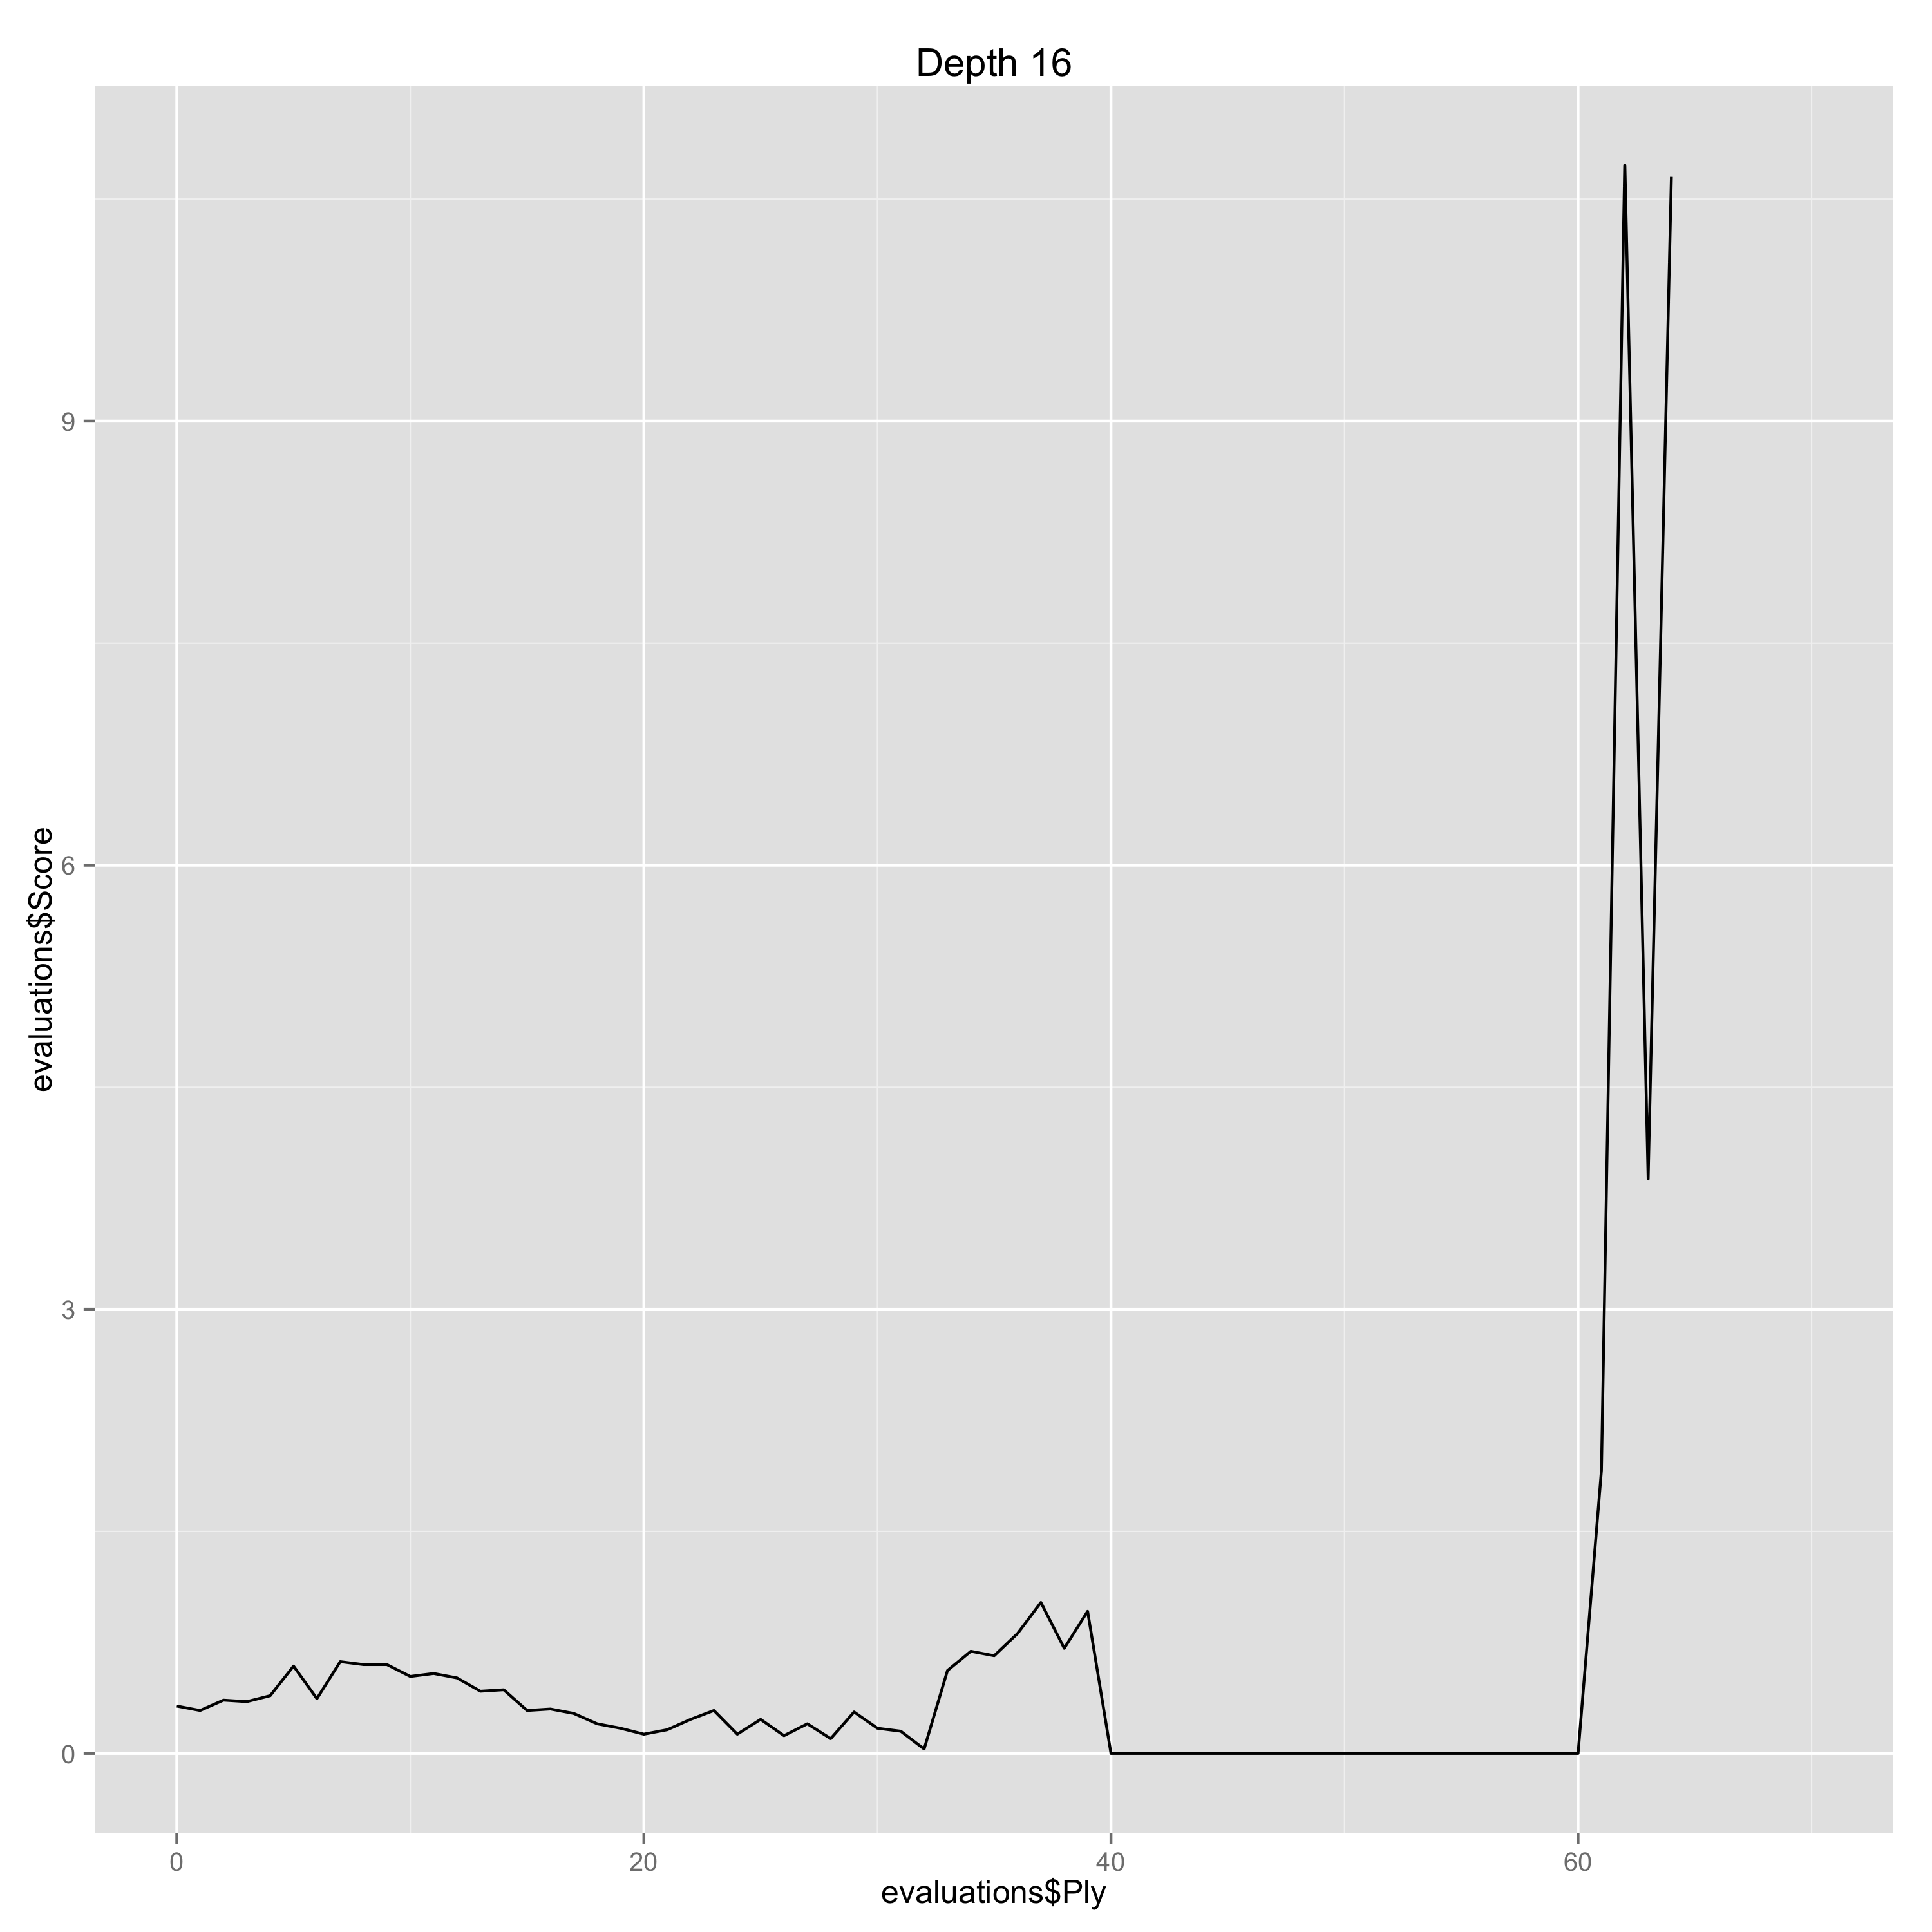

The table this chart was drawn from, first rows:
Ply, Move, White, Black, Score, Eval, Comment
0, [1], e4, , 0.32, 0.32, 
1, [1], , c5, 0.29, 0.03, 
2, [2], Nf3, , 0.36, 0.07, 
3, [2], , e6, 0.35, 0.01, 
4, [3], Nc3, , 0.39, 0.04, 
5, [3], , a6, 0.59, -0.2, 
6, [4], Be2, , 0.37, -0.22, 
7, [4], , Nc6, 0.62, -0.25, 
8, [5], d4, , 0.6, -0.02, 
9, [5], , cxd4, 0.6, 0.0, 
10, [6], Nxd4, , 0.52, -0.08, 
11, [6], , Qc7, 0.54, -0.02, 
12, [7], O-O, , 0.51, -0.03, 
13, [7], , Nf6, 0.42, 0.09, 
14, [8], Be3, , 0.43, 0.01, 
15, [8], , Be7, 0.29, 0.14, 
16, [9], f4, , 0.3, 0.01, 
17, [9], , d6, 0.27, 0.03, 
18, [10], Kh1, , 0.2, -0.07, 
19, [10], , O-O, 0.17, 0.03, 
20, [11], Qe1, , 0.13, -0.04, 
21, [11], , Nxd4, 0.16, -0.03, 
22, [12], Bxd4, , 0.23, 0.07, 
23, [12], , b5, 0.29, -0.06, 
24, [13], Qg3, , 0.13, -0.16, 
25, [13], , Bb7, 0.23, -0.1, 
26, [14], a3, , 0.12, -0.11, 
27, [14], , Rad8, 0.2, -0.08, 
28, [15], Rae1, , 0.1, -0.1, 
29, [15], , Rd7, 0.28, -0.18, 
30, [16], Bd3, , 0.17, -0.11, 
31, [16], , Qd8, 0.15, 0.02, 
32, [17], Qh3, , 0.03, -0.12, 
33, [17], , g6, 0.56, -0.53, 
34, [18], f5, , 0.69, 0.13, 
35, [18], , e5, 0.66, 0.03, 
36, [19], Be3, , 0.81, 0.15, 
37, [19], , Re8, 1.02, -0.21, 
38, [20], fxg6, , 0.71, -0.31, 
39, [20], , hxg6, 0.96, -0.25, 
40, [21], Nd5, , 0.0, -0.96, 
41, [21], , Nxd5, 0.0, 0.0, 
42, [22], Rxf7, , 0.0, 0.0, 
43, [22], , Kxf7, 0.0, 0.0, 
44, [23], Qh7+, , 0.0, 0.0, 
45, [23], , Ke6, 0.0, 0.0, 
46, [24], exd5+, , 0.0, 0.0, 
47, [24], , Kxd5, 0.0, 0.0, 
48, [25], Be4+, , 0.0, 0.0, 
49, [25], , Kxe4, 0.0, 0.0, 
50, [26], Qf7, , 0.0, 0.0, 
51, [26], , Bf6, 0.0, 0.0, 
52, [27], Bd2+, , 0.0, 0.0, 
53, [27], , Kd4, 0.0, 0.0, 
54, [28], Be3+, , 0.0, 0.0, 
55, [28], , Ke4, 0.0, 0.0, 
56, [29], Qb3, , 0.0, 0.0, 
57, [29], , Kf5, 0.0, 0.0, 
58, [30], Rf1+, , 0.0, 0.0, 
59, [30], , Kg4, 0.0, 0.0, 
... 11 more rows
